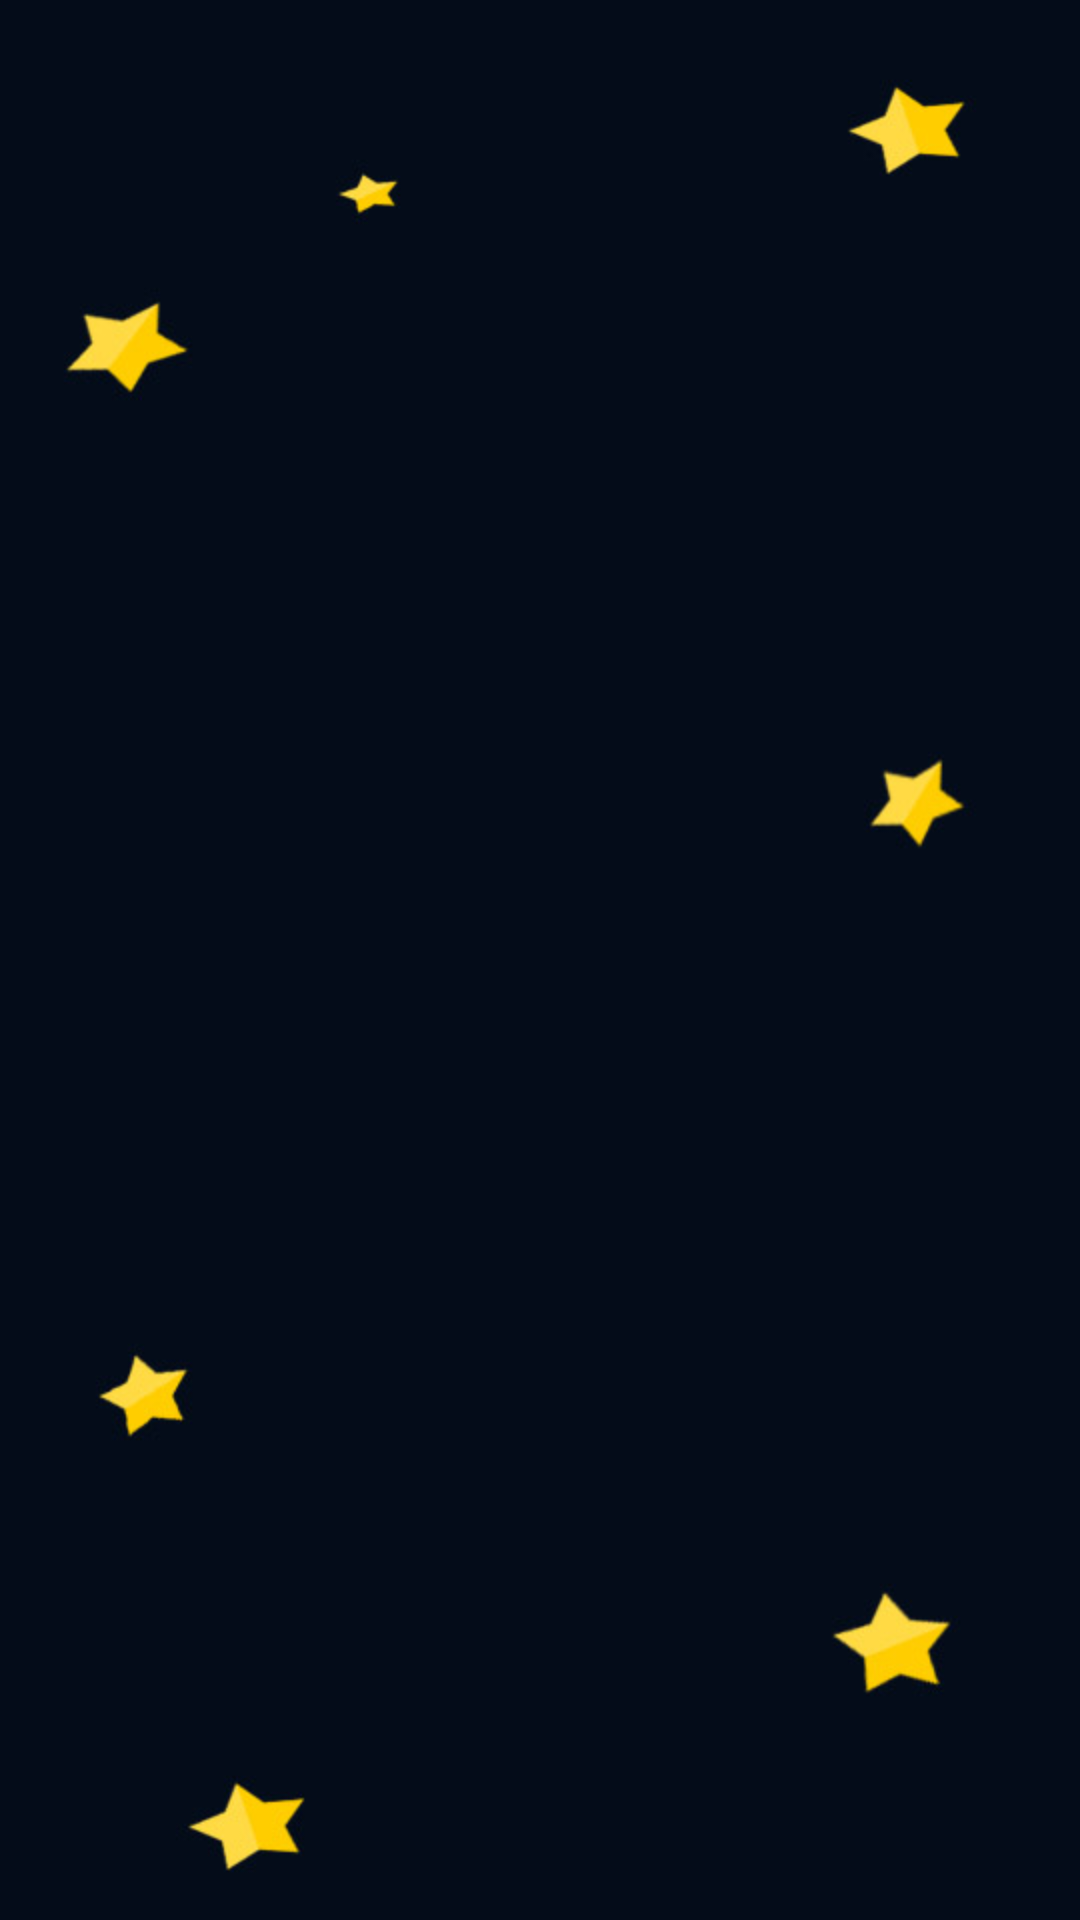

Produce the Android XML layout that renders to this screen, including the resource entries it uses.
<!-- AndroidManifest.xml: application theme AppTheme -->
<!-- res/layout/activity_second.xml -->
<?xml version="1.0" encoding="utf-8"?>
<RelativeLayout xmlns:android="http://schemas.android.com/apk/res/android"
    xmlns:app="http://schemas.android.com/apk/res-auto"
    xmlns:tools="http://schemas.android.com/tools"
    android:layout_width="match_parent"
    android:layout_height="match_parent"
    android:background="#040c19"
    android:orientation="vertical"
    tools:context="com.angrywallpaper.name.SecondActivity">

    <ImageView
        android:layout_width="match_parent"
        android:layout_height="match_parent"
        android:scaleType="centerCrop"
        android:src="@drawable/about" />

</RelativeLayout>
<!-- resources referenced by this layout -->
<resources>
  <!-- drawable about: jpg bitmap (drawable, 37563 bytes) -->
  <style name="AppTheme" parent="Theme.AppCompat.Light.NoActionBar">
          <item name="android:windowContentOverlay">@null</item>
          <item name="android:textColorPrimary">@color/white</item>
          <item name="colorPrimary">@color/colorPrimary</item>
          <item name="colorPrimaryDark">@color/colorPrimaryDark</item>
          <item name="colorAccent">@color/colorAccent</item>
          <item name="android:textColorHint">@color/white</item>
      </style>
  <color name="white">#ffffff</color>
  <color name="colorPrimary">#7612d2</color>
  <color name="colorPrimaryDark">#6712b4</color>
  <color name="colorAccent">#000000</color>
</resources>
